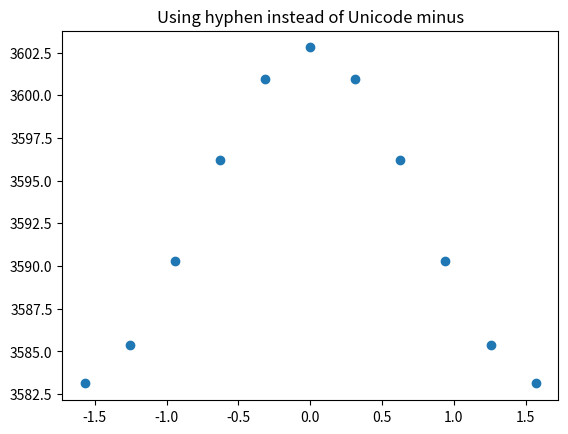

Here is the Python script that generated this plot:
import numpy as np
import matplotlib
import matplotlib.pyplot as plt
import scipy.constants as scc
from scipy import integrate

def potencial_disc(r,P,q):
    R = np.sqrt((P[0]-r[0])**2 +(P[1]-r[1])**2 + (P[2]-r[2])**2)
    return (1/(4*np.pi*scc.epsilon_0))*(q/R)

def potencial_total(N,P,ro,a):
    act = [a,a,0]
    pot = 0
    q = ro*(N*N)
    while act[1] > -a:
        act[0] = a
        while act[0] >= -a:
           pot = pot + potencial_disc(act,P,q)
           act[0] -= N
        act[1] -= N
    return pot
# plot(x, y, color='green', linestyle='dashed', marker='o',
#                      markerfacecolor='blue', markersize=12).
teta = [-np.pi/2]
N = 0.001
P = [0.0,np.cos(teta[0]),np.sin(teta[0])]
a = 0.1
ro = 10**(-5)
res = []
while teta[len(teta)-1] <= np.pi/2:
    res.append(potencial_total(N,P,ro,a))
    teta.append(teta[len(teta)-1]+np.pi/10)
    P = [0.0,np.cos(teta[len(teta)-1]),np.sin(teta[len(teta)-1])]

fig, ax = plt.subplots()
matplotlib.rcParams['axes.unicode_minus'] = False

x = np.array(teta[:len(teta)-1],dtype=float)
y = np.array(res,dtype=float) 
ax.plot(x,y, 'o')
ax.set_title('Using hyphen instead of Unicode minus')
plt.show()
